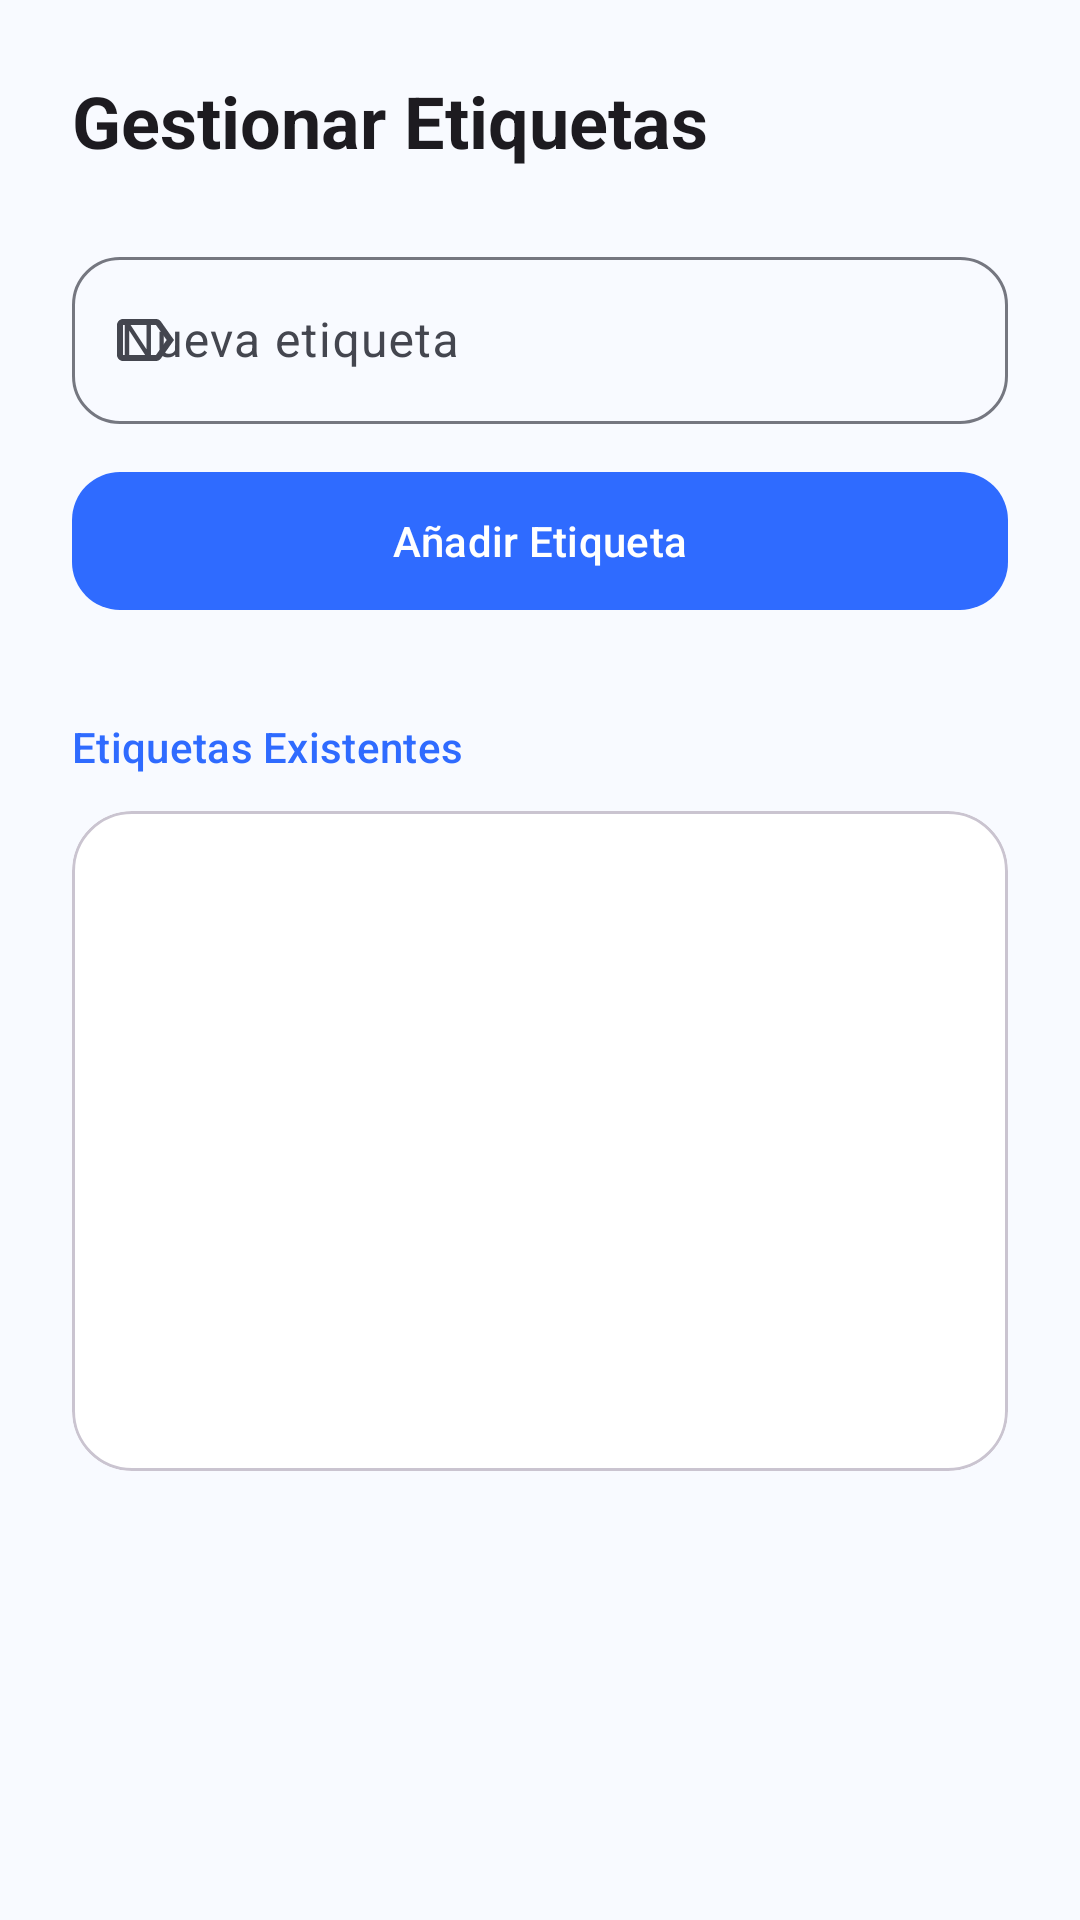

The Android layout XML behind this screen, and the referenced resources:
<!-- AndroidManifest.xml: application theme Theme.Gestor_Colecciones -->
<!-- res/layout/dialog_manage_tags.xml -->
<?xml version="1.0" encoding="utf-8"?>
<LinearLayout xmlns:android="http://schemas.android.com/apk/res/android"
    xmlns:app="http://schemas.android.com/apk/res-auto"
    android:layout_width="match_parent"
    android:layout_height="wrap_content"
    android:orientation="vertical"
    android:padding="24dp">

    <com.google.android.material.textview.MaterialTextView
        android:layout_width="match_parent"
        android:layout_height="wrap_content"
        android:text="Gestionar Etiquetas"
        android:textAppearance="?attr/textAppearanceHeadlineSmall"
        android:textStyle="bold"
        android:layout_marginBottom="24dp" />

    <com.google.android.material.textfield.TextInputLayout
        style="@style/Widget.Material3.TextInputLayout.OutlinedBox"
        android:layout_width="match_parent"
        android:layout_height="wrap_content"
        android:hint="Nueva etiqueta"
        app:boxCornerRadiusBottomEnd="16dp"
        app:boxCornerRadiusBottomStart="16dp"
        app:boxCornerRadiusTopEnd="16dp"
        app:boxCornerRadiusTopStart="16dp"
        app:startIconDrawable="@drawable/ic_label">

        <com.google.android.material.textfield.TextInputEditText
            android:id="@+id/etTagNombre"
            android:layout_width="match_parent"
            android:layout_height="wrap_content"
            android:inputType="text|textCapWords" />
    </com.google.android.material.textfield.TextInputLayout>

    <com.google.android.material.button.MaterialButton
        android:id="@+id/btnAddTag"
        style="@style/Widget.Material3.Button"
        android:layout_width="match_parent"
        android:layout_height="54dp"
        android:layout_marginTop="12dp"
        android:text="Añadir Etiqueta"
        app:cornerRadius="16dp" />

    <com.google.android.material.textview.MaterialTextView
        android:layout_width="match_parent"
        android:layout_height="wrap_content"
        android:layout_marginTop="32dp"
        android:text="Etiquetas Existentes"
        android:textAppearance="?attr/textAppearanceLabelLarge"
        android:textColor="?attr/colorPrimary"
        android:layout_marginBottom="12dp"/>

    <com.google.android.material.card.MaterialCardView
        android:layout_width="match_parent"
        android:layout_height="220dp"
        app:cardCornerRadius="20dp"
        app:cardElevation="0dp"
        app:strokeWidth="1dp"
        app:strokeColor="?attr/colorOutlineVariant"
        app:cardBackgroundColor="?attr/colorSurface">

        <ListView
            android:id="@+id/lvTags"
            android:layout_width="match_parent"
            android:layout_height="match_parent"
            android:divider="@android:color/transparent"
            android:dividerHeight="0dp"
            android:padding="8dp"
            android:clipToPadding="false" />
    </com.google.android.material.card.MaterialCardView>

</LinearLayout>
<!-- resources referenced by this layout -->
<resources>
  <!-- drawable ic_label (drawable) -->
  <vector xmlns:android="http://schemas.android.com/apk/res/android"
      android:width="24dp"
      android:height="24dp"
      android:viewportWidth="24"
      android:viewportHeight="24"
      android:tint="?attr/colorControlNormal">
    <path
        android:fillColor="@android:color/white"
        android:pathData="M17.63,5.84C17.27,5.33 16.67,5 16,5L5,5c-1.1,0 -2,0.9 -2,2v10c0,1.1 0.9,2 2,2h11c0.67,0 1.27,-0.33 1.63,-0.84L22,12l-4.37,-6.16zM16,17L5,17L5,7h11l3.55,5L16,17z"/>
  </vector>
  <style name="Theme.Gestor_Colecciones" parent="Theme.Material3.DayNight.NoActionBar">
          
          <item name="colorPrimary">@color/brand_primary</item>
          <item name="colorOnPrimary">@color/on_brand_primary</item>
          <item name="colorPrimaryContainer">@color/brand_primary_container</item>
          <item name="colorOnPrimaryContainer">@color/on_brand_primary_container</item>
  
          <item name="colorSecondary">@color/brand_secondary</item>
          <item name="colorOnSecondary">@color/on_brand_secondary</item>
          <item name="colorSecondaryContainer">@color/brand_secondary_container</item>
          <item name="colorOnSecondaryContainer">@color/on_brand_secondary_container</item>
  
          
          <item name="android:windowBackground">@color/app_background</item>
          <item name="colorSurface">@color/app_surface</item>
          <item name="colorOnSurface">@color/on_app_surface</item>
          <item name="colorSurfaceVariant">@color/app_surface_variant</item>
          <item name="colorOnSurfaceVariant">@color/on_app_surface_variant</item>
          <item name="colorOutline">@color/app_outline</item>
  
          
          <item name="android:windowTranslucentStatus">false</item>
          <item name="android:windowTranslucentNavigation">false</item>
          <item name="android:statusBarColor">@android:color/transparent</item>
          <item name="android:navigationBarColor">@android:color/transparent</item>
          <item name="android:windowLightStatusBar">true</item>
          <item name="android:windowLightNavigationBar">true</item>
  
          
          <item name="materialAlertDialogTheme">@style/ThemeOverlay.Gestor_Colecciones.MaterialAlertDialog</item>
      </style>
  <color name="brand_primary">#FF2F6BFF</color>
  <color name="on_brand_primary">#FFFFFFFF</color>
  <color name="brand_primary_container">#FFDDE7FF</color>
  <color name="on_brand_primary_container">#FF001A43</color>
  <color name="brand_secondary">#FF00A896</color>
  <color name="on_brand_secondary">#FFFFFFFF</color>
  <color name="brand_secondary_container">#FFB8FFF5</color>
  <color name="on_brand_secondary_container">#FF00332D</color>
  <color name="app_background">#FFF8FAFF</color>
  <color name="app_surface">#FFFFFFFF</color>
  <color name="on_app_surface">#FF1A1B1F</color>
  <color name="app_surface_variant">#FFE1E2EC</color>
  <color name="on_app_surface_variant">#FF44464F</color>
  <color name="app_outline">#FF757780</color>
  <style name="ThemeOverlay.Gestor_Colecciones.MaterialAlertDialog" parent="ThemeOverlay.Material3.MaterialAlertDialog">
          <item name="shapeAppearanceOverlay">@style/ShapeAppearance.Gestor_Colecciones.Dialog</item>
      </style>
  <style name="ShapeAppearance.Gestor_Colecciones.Dialog" parent="ShapeAppearance.Material3.MediumComponent">
          <item name="cornerFamily">rounded</item>
          <item name="cornerSize">28dp</item>
      </style>
</resources>
